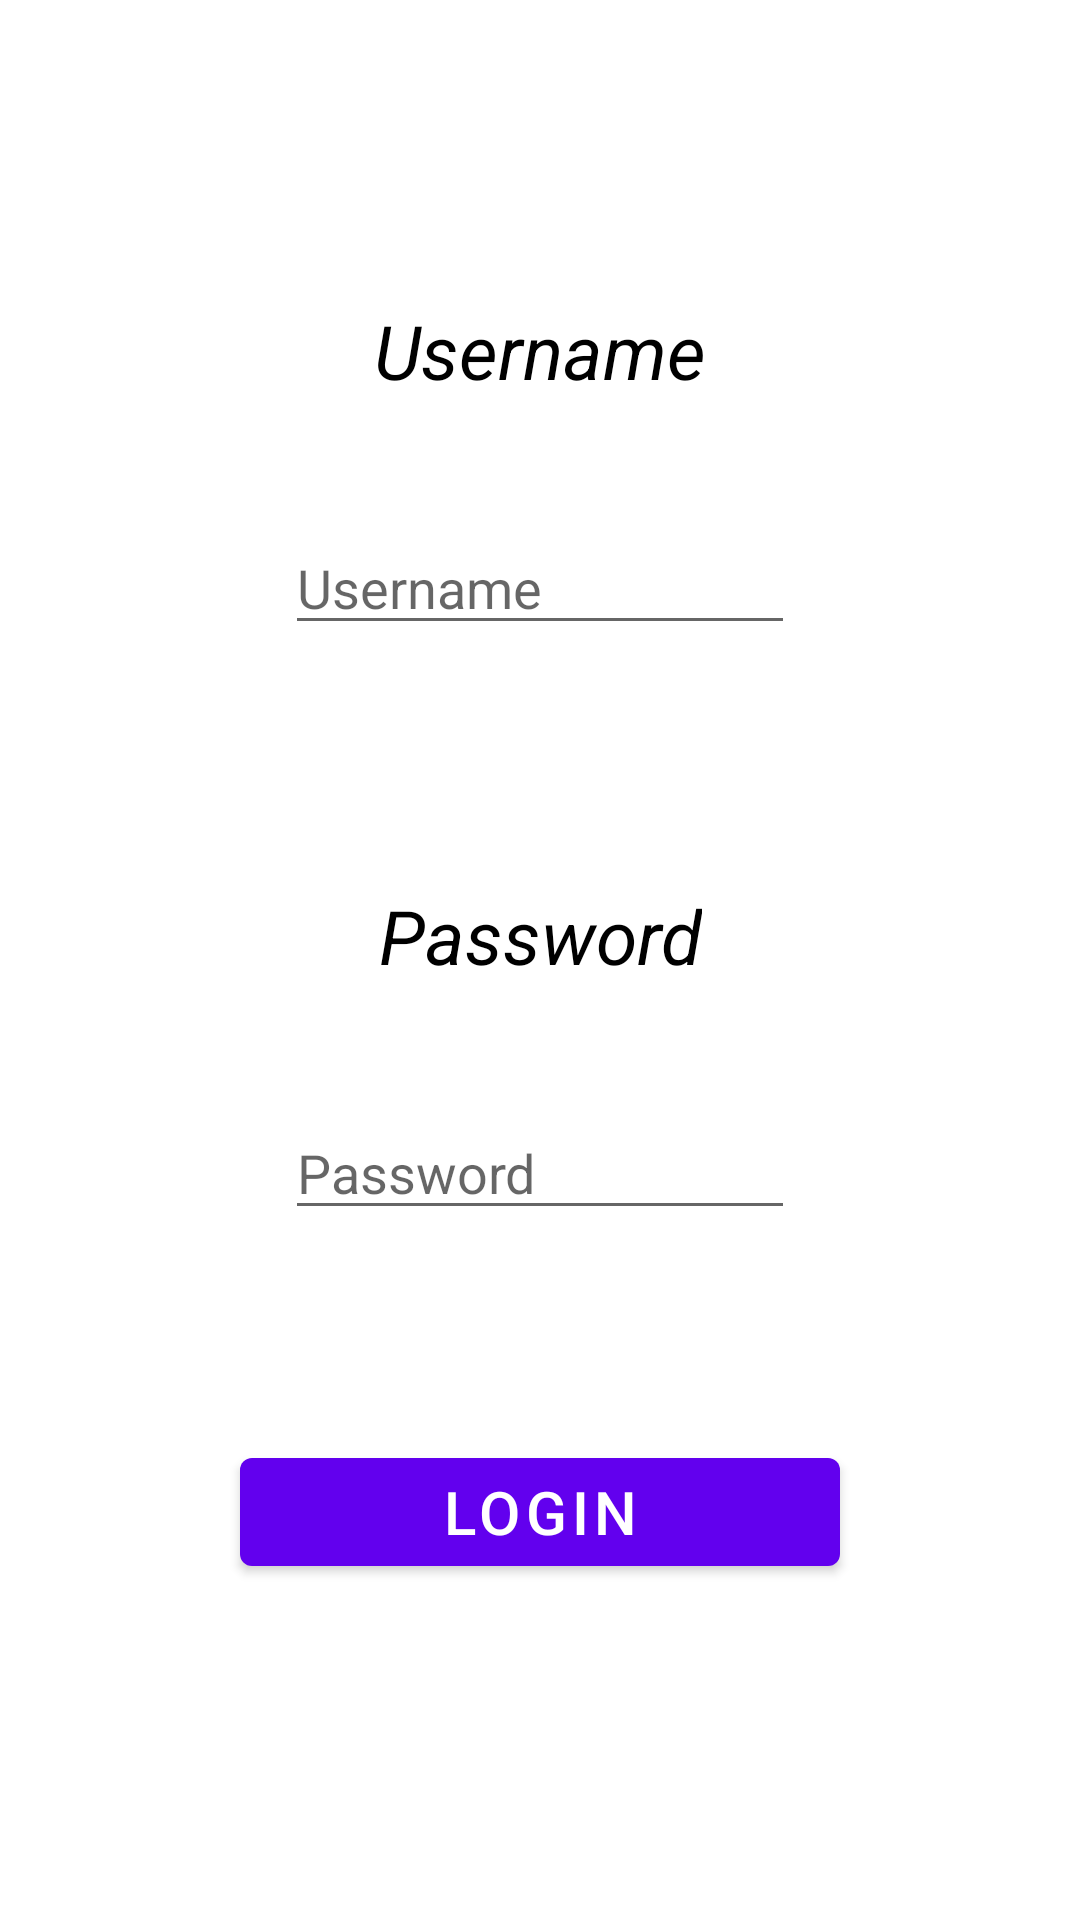

Layout XML and referenced resources for this Android screen:
<!-- AndroidManifest.xml: application theme Theme.Monuments -->
<!-- res/layout/activity_login.xml -->
<?xml version="1.0" encoding="utf-8"?>
<layout>

    <androidx.constraintlayout.widget.ConstraintLayout xmlns:android="http://schemas.android.com/apk/res/android"
        xmlns:app="http://schemas.android.com/apk/res-auto"
        xmlns:tools="http://schemas.android.com/tools"
        android:layout_width="match_parent"
        android:layout_height="match_parent"
        tools:context=".LoginActivity">

        <TextView
            android:id="@+id/loginUsernameLabel"
            android:layout_width="wrap_content"
            android:layout_height="wrap_content"
            android:layout_marginTop="100dp"
            android:text="@string/username"
            android:textColor="@color/black"
            android:textSize="25sp"
            android:textStyle="italic"
            app:layout_constraintEnd_toEndOf="parent"
            app:layout_constraintStart_toStartOf="parent"
            app:layout_constraintTop_toTopOf="parent" />

        <com.google.android.material.textfield.TextInputEditText
            android:id="@+id/loginEditTextUsername"
            android:layout_width="170dp"
            android:layout_height="wrap_content"
            android:layout_marginTop="40dp"
            android:hint="@string/username"
            app:layout_constraintEnd_toEndOf="parent"
            app:layout_constraintStart_toStartOf="parent"
            app:layout_constraintTop_toBottomOf="@id/loginUsernameLabel" />



        <TextView
            android:id="@+id/loginPasswordLabel"
            android:layout_width="wrap_content"
            android:layout_height="wrap_content"
            android:layout_marginTop="80dp"
            android:text="@string/password"
            android:textColor="@color/black"
            android:textSize="25sp"
            android:textStyle="italic"
            app:layout_constraintEnd_toEndOf="parent"
            app:layout_constraintStart_toStartOf="parent"
            app:layout_constraintTop_toBottomOf="@id/loginEditTextUsername" />

        <com.google.android.material.textfield.TextInputEditText
            android:id="@+id/loginEditTextPassword"
            android:layout_width="170dp"
            android:layout_height="wrap_content"
            android:layout_marginTop="40dp"
            android:hint="@string/password"
            app:layout_constraintEnd_toEndOf="parent"
            app:layout_constraintStart_toStartOf="parent"
            app:layout_constraintTop_toBottomOf="@id/loginPasswordLabel" />


        <com.google.android.material.button.MaterialButton
            android:id="@+id/loginActivityLoginBtn"
            android:layout_width="200dp"
            android:layout_height="wrap_content"
            android:layout_marginTop="70dp"
            android:text="@string/login"
            android:textSize="20sp"
            app:layout_constraintEnd_toEndOf="parent"
            app:layout_constraintStart_toStartOf="parent"
            app:layout_constraintTop_toBottomOf="@id/loginEditTextPassword" />
    </androidx.constraintlayout.widget.ConstraintLayout>

</layout>
<!-- resources referenced by this layout -->
<resources>
  <string name="login">Login</string>
  <string name="password">Password</string>
  <string name="username">Username</string>
  <style name="Theme.Monuments" parent="Theme.MaterialComponents.DayNight.DarkActionBar">
          
          <item name="colorPrimary">@color/purple_500</item>
          <item name="colorPrimaryVariant">@color/purple_700</item>
          <item name="colorOnPrimary">@color/white</item>
          
          <item name="colorSecondary">@color/teal_200</item>
          <item name="colorSecondaryVariant">@color/teal_700</item>
          <item name="colorOnSecondary">@color/black</item>
          
          <item name="android:statusBarColor" tools:targetApi="l">?attr/colorPrimaryVariant</item>
          
      </style>
  <!-- not gathered from this repository: default colours our renderer supplied (Android Studio template values) -->
  <color name="purple_500">#FF6200EE</color>
  <color name="purple_700">#FF3700B3</color>
  <color name="teal_200">#FF03DAC5</color>
  <color name="teal_700">#FF018786</color>
  <color name="black">#FF000000</color>
  <color name="white">#FFFFFFFF</color>
</resources>
